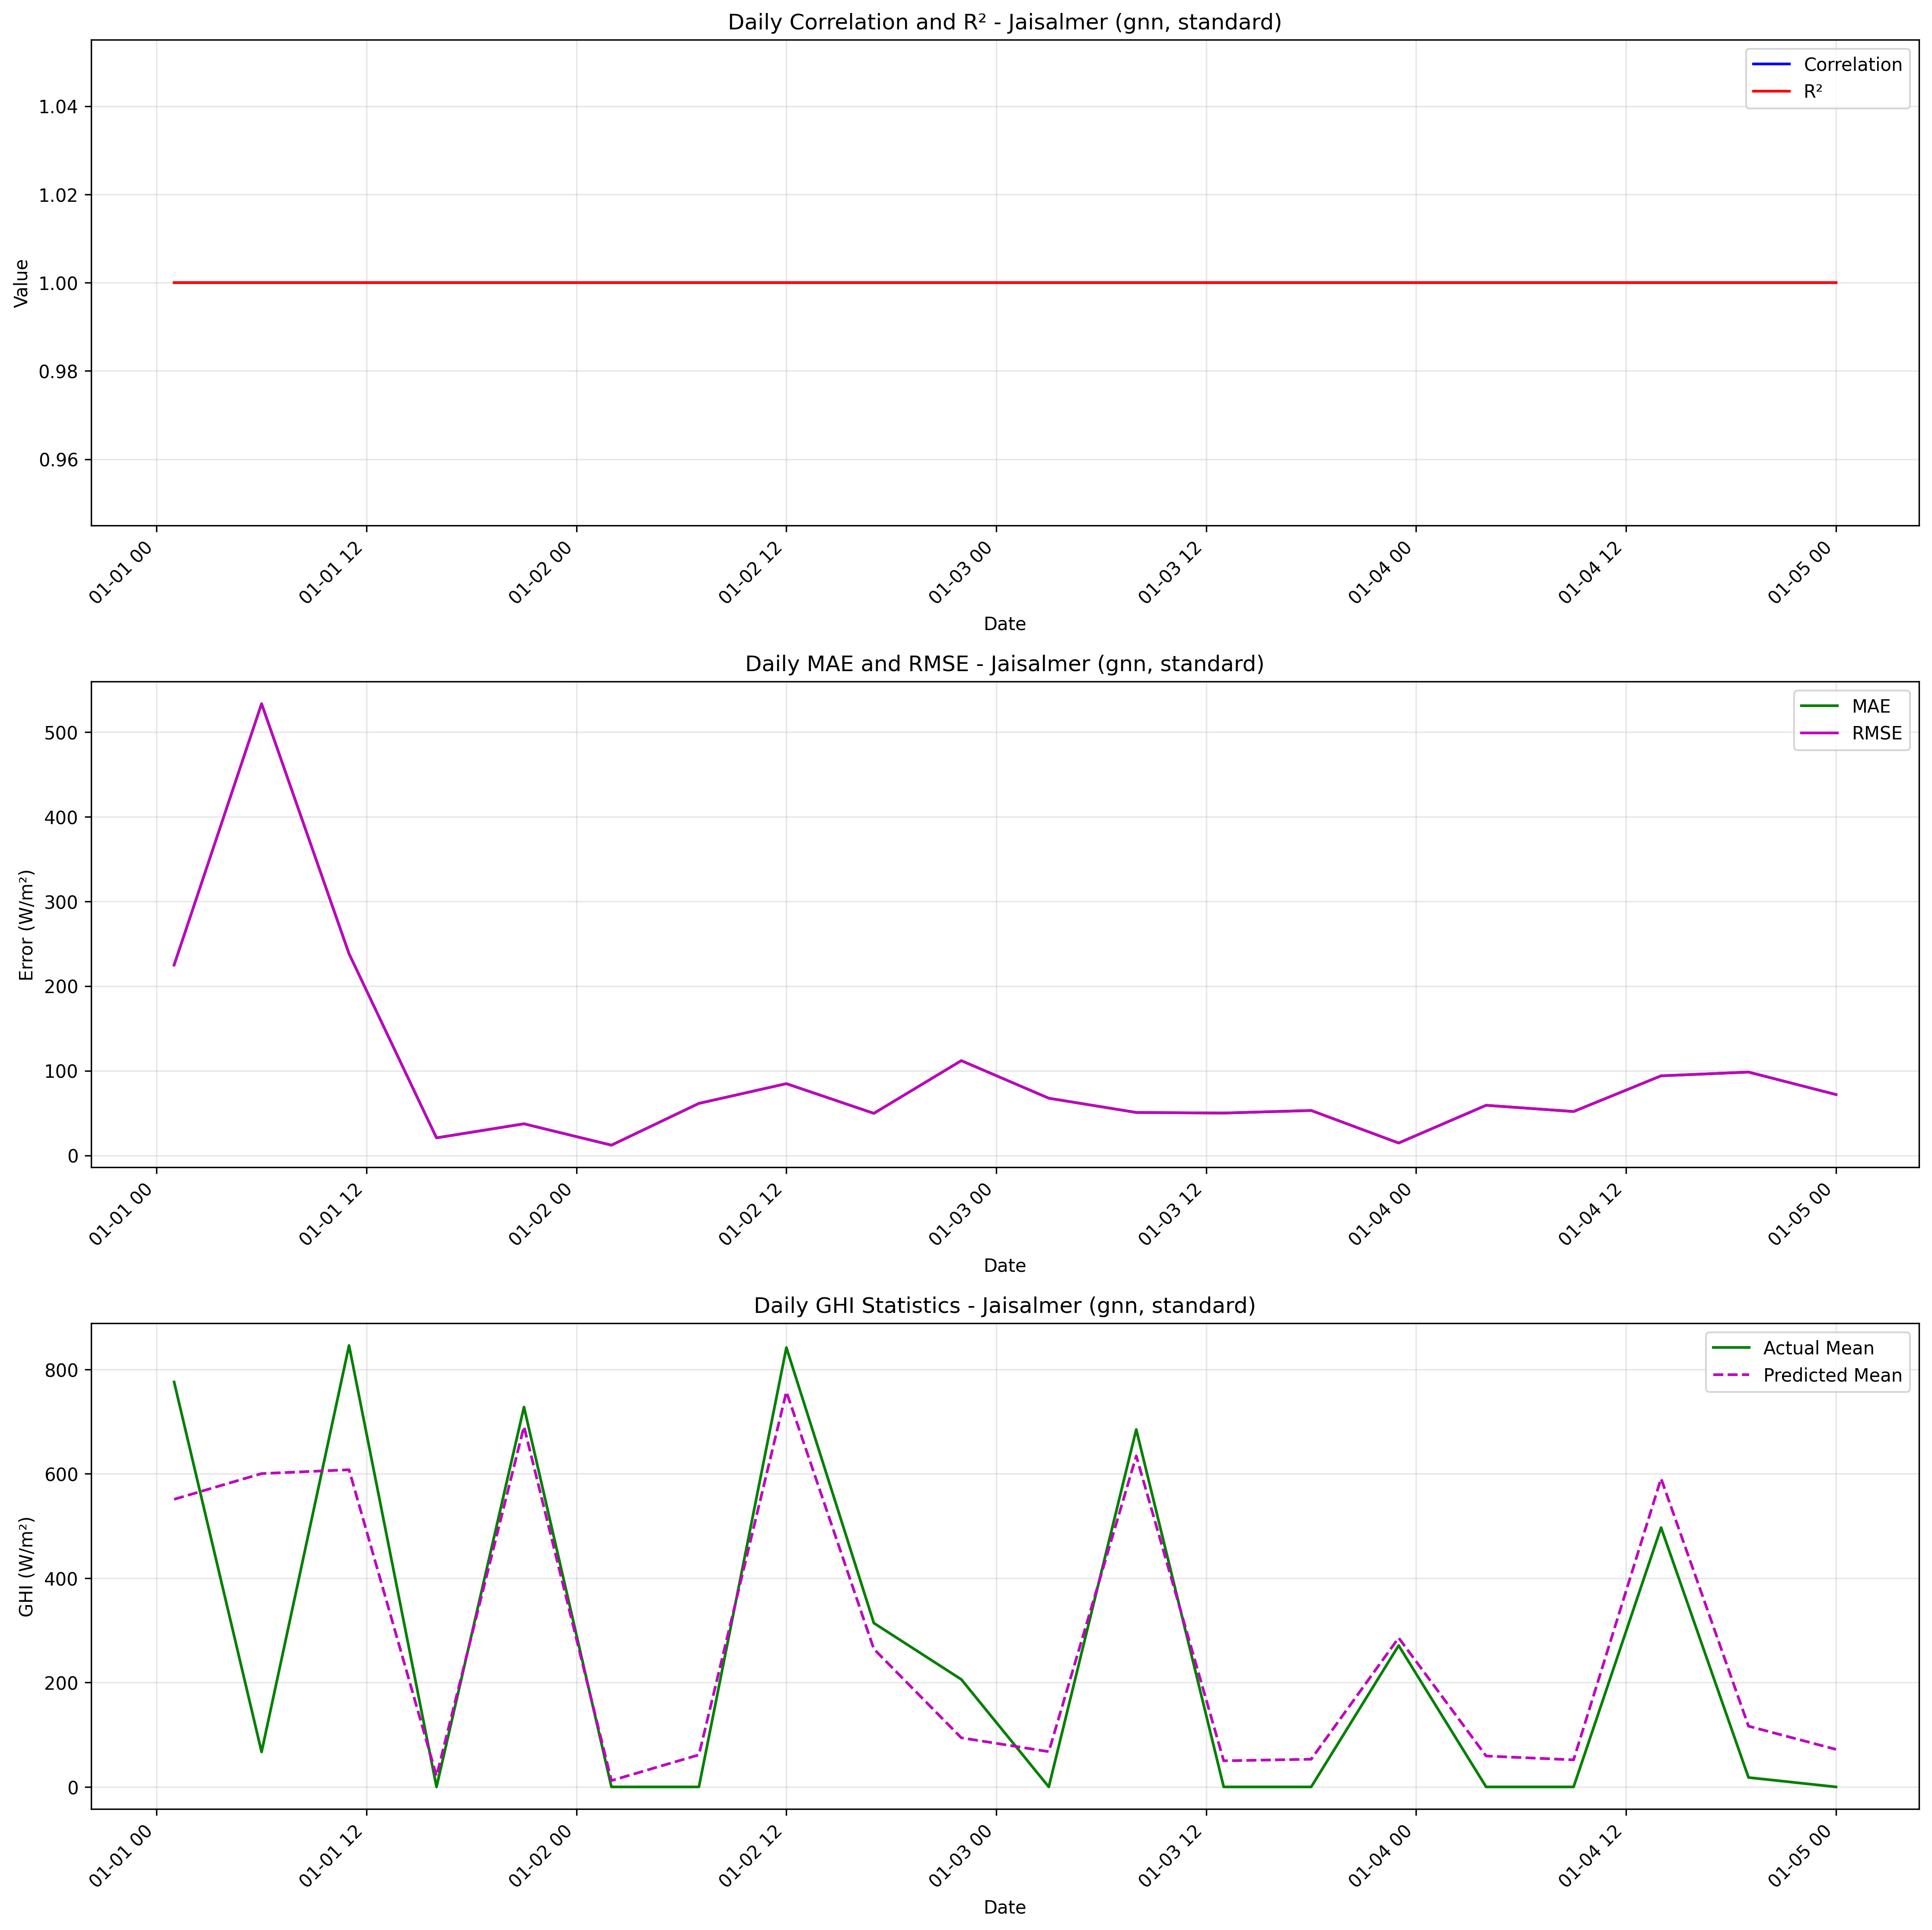

The table this chart was drawn from, first rows:
date, actual_mean, predicted_mean, actual_std, predicted_std, correlation, r2, mae, rmse
2020-01-01 01:00:00, 776.0, 551.2, , , 1.0, 1.0, 224.8, 224.8
2020-01-01 06:00:00, 67.0, 600.5, , , 1.0, 1.0, 533.5, 533.5
2020-01-01 11:00:00, 846.0, 607.8, , , 1.0, 1.0, 238.2, 238.2
2020-01-01 16:00:00, 0.0, 20.76, , , 1.0, 1.0, 20.76, 20.76
2020-01-01 21:00:00, 728.0, 690.7, , , 1.0, 1.0, 37.34, 37.34
2020-01-02 02:00:00, 0.0, 12.13, , , 1.0, 1.0, 12.13, 12.13
2020-01-02 07:00:00, 0.0, 61.45, , , 1.0, 1.0, 61.45, 61.45
2020-01-02 12:00:00, 842.0, 757.2, , , 1.0, 1.0, 84.75, 84.75
2020-01-02 17:00:00, 314.0, 264.3, , , 1.0, 1.0, 49.7, 49.7
2020-01-02 22:00:00, 206.0, 94.07, , , 1.0, 1.0, 111.9, 111.9
2020-01-03 03:00:00, 0.0, 67.57, , , 1.0, 1.0, 67.57, 67.57
2020-01-03 08:00:00, 685.0, 634.3, , , 1.0, 1.0, 50.73, 50.73
2020-01-03 13:00:00, 0.0, 50.04, , , 1.0, 1.0, 50.04, 50.04
2020-01-03 18:00:00, 0.0, 53.07, , , 1.0, 1.0, 53.07, 53.07
2020-01-03 23:00:00, 271.0, 285.7, , , 1.0, 1.0, 14.65, 14.65
2020-01-04 04:00:00, 0.0, 59.21, , , 1.0, 1.0, 59.21, 59.21
2020-01-04 09:00:00, 0.0, 51.85, , , 1.0, 1.0, 51.85, 51.85
2020-01-04 14:00:00, 497.0, 591, , , 1.0, 1.0, 93.99, 93.99
2020-01-04 19:00:00, 18, 116.4, , , 1.0, 1.0, 98.42, 98.42
2020-01-05 00:00:00, 0.0, 71.9, , , 1.0, 1.0, 71.9, 71.9
